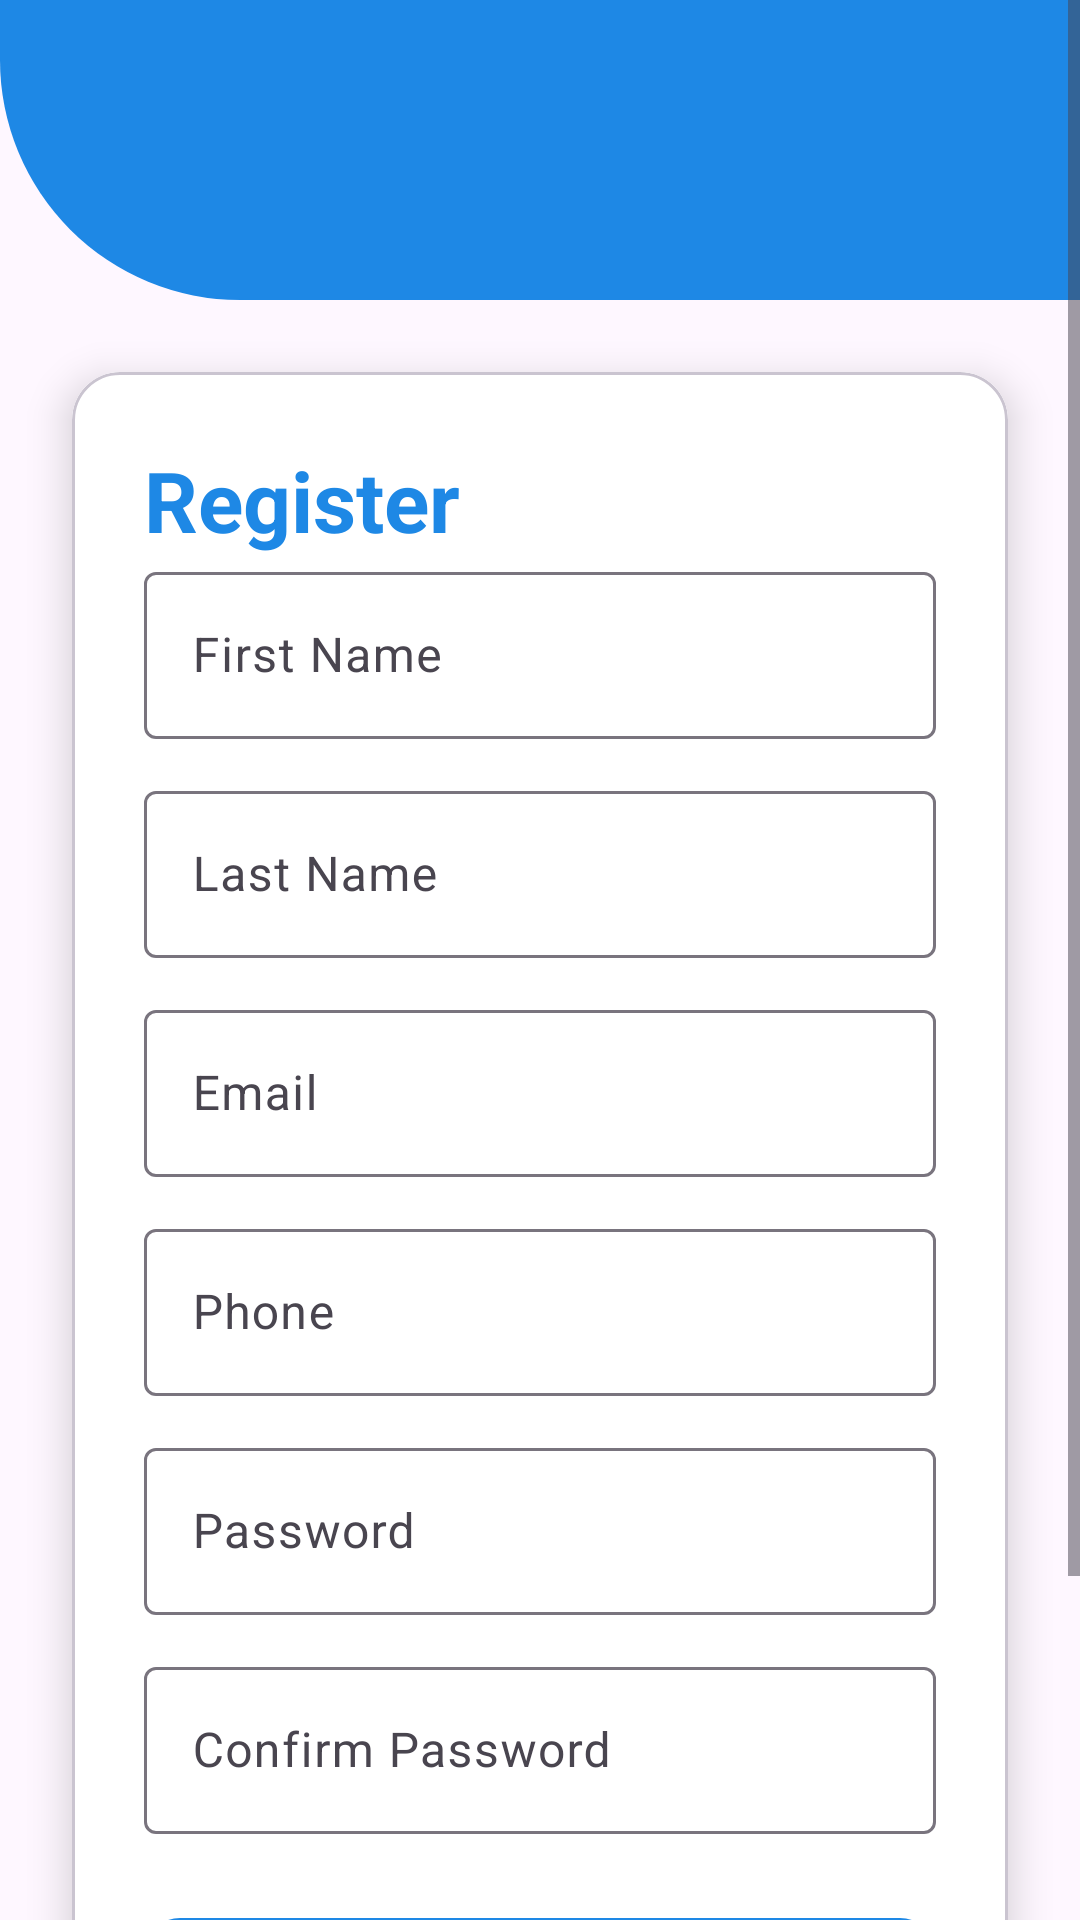

The Android layout XML behind this screen, and the referenced resources:
<!-- AndroidManifest.xml: application theme Theme.EarlyWarningSystem -->
<!-- res/layout/activity_register.xml -->
<?xml version="1.0" encoding="utf-8"?>
<ScrollView  xmlns:android="http://schemas.android.com/apk/res/android"
    xmlns:app="http://schemas.android.com/apk/res-auto"
    xmlns:tools="http://schemas.android.com/tools"
    android:layout_width="match_parent"
    android:layout_height="match_parent"
    tools:context=".Register">

    <LinearLayout
        android:orientation="vertical"
        android:layout_width="match_parent"
        android:layout_height="wrap_content">

    
    <View
        android:layout_width="match_parent"
        android:layout_height="100dp"
        android:background="@drawable/top_curve"/>

    
    <com.google.android.material.card.MaterialCardView
        android:layout_width="match_parent"
        android:layout_height="wrap_content"
        android:layout_margin="24dp"
        android:background="@color/white"
        app:cardCornerRadius="16dp"
        app:cardElevation="8dp">

        <LinearLayout
            android:orientation="vertical"
            android:padding="24dp"
            android:background="@color/white"
            android:layout_width="match_parent"
            android:layout_height="wrap_content">
            <TextView
                android:text="Register"
                android:textSize="28sp"
                android:textStyle="bold"
                android:textColor="#1E88E5"
                android:layout_width="match_parent"
                android:layout_height="wrap_content"/>

            
            <com.google.android.material.textfield.TextInputLayout
                android:hint="First Name"
                android:layout_width="match_parent"
                android:layout_height="wrap_content">
                <com.google.android.material.textfield.TextInputEditText
                    android:id="@+id/etFirstName"
                    android:layout_width="match_parent"
                    android:layout_height="wrap_content"/>
            </com.google.android.material.textfield.TextInputLayout>

            
            <com.google.android.material.textfield.TextInputLayout
                android:hint="Last Name"
                android:layout_width="match_parent"
                android:layout_height="wrap_content"
                android:layout_marginTop="12dp">
                <com.google.android.material.textfield.TextInputEditText
                    android:id="@+id/etLastName"
                    android:layout_width="match_parent"
                    android:layout_height="wrap_content"/>
            </com.google.android.material.textfield.TextInputLayout>

            
            <com.google.android.material.textfield.TextInputLayout
                android:hint="Email"
                android:layout_width="match_parent"
                android:layout_height="wrap_content"
                android:layout_marginTop="12dp">
                <com.google.android.material.textfield.TextInputEditText
                    android:id="@+id/etEmail"
                    android:inputType="textEmailAddress"
                    android:layout_width="match_parent"
                    android:layout_height="wrap_content"/>
            </com.google.android.material.textfield.TextInputLayout>

            
            <com.google.android.material.textfield.TextInputLayout
                android:hint="Phone"
                android:layout_width="match_parent"
                android:layout_height="wrap_content"
                android:layout_marginTop="12dp">
                <com.google.android.material.textfield.TextInputEditText
                    android:id="@+id/etPhone"
                    android:inputType="phone"
                    android:layout_width="match_parent"
                    android:layout_height="wrap_content"/>
            </com.google.android.material.textfield.TextInputLayout>

            
            <com.google.android.material.textfield.TextInputLayout
                android:hint="Password"
                android:layout_width="match_parent"
                android:layout_height="wrap_content"
                android:layout_marginTop="12dp">
                <com.google.android.material.textfield.TextInputEditText
                    android:id="@+id/etPassword"
                    android:inputType="textPassword"
                    android:layout_width="match_parent"
                    android:layout_height="wrap_content"/>
            </com.google.android.material.textfield.TextInputLayout>

            
            <com.google.android.material.textfield.TextInputLayout
                android:hint="Confirm Password"
                android:layout_width="match_parent"
                android:layout_height="wrap_content"
                android:layout_marginTop="12dp">
                <com.google.android.material.textfield.TextInputEditText
                    android:id="@+id/etConfirmPassword"
                    android:inputType="textPassword"
                    android:layout_width="match_parent"
                    android:layout_height="wrap_content"/>
            </com.google.android.material.textfield.TextInputLayout>

            
            <com.google.android.material.button.MaterialButton
                android:id="@+id/btnRegister"
                android:text="Register"
                android:layout_marginTop="24dp"
                android:layout_width="match_parent"
                android:layout_height="wrap_content"
                app:cornerRadius="12dp"
                android:textSize="20sp"
                app:backgroundTint="#1E88E5"
                android:textColor="#FFFFFF"/>

            
            <TextView
                android:id="@+id/tvBackLogin"
                android:text="Back to Login"
                android:textColor="#1E88E5"
                android:textStyle="bold"
                android:gravity="center"
                android:textSize="24sp"
                android:layout_marginTop="16dp"
                android:layout_width="match_parent"
                android:layout_height="wrap_content"/>
        </LinearLayout>
    </com.google.android.material.card.MaterialCardView>
    </LinearLayout>

</ScrollView >
<!-- resources referenced by this layout -->
<resources>
  <!-- drawable top_curve (drawable) -->
  <?xml version="1.0" encoding="utf-8"?>
  <shape xmlns:android="http://schemas.android.com/apk/res/android"
      android:shape="rectangle">
      <solid android:color="#1E88E5"/>
      <corners android:bottomLeftRadius="80dp" android:bottomRightRadius="0dp"/>
  </shape>
  <style name="Theme.EarlyWarningSystem" parent="Base.Theme.EarlyWarningSystem" />
  <style name="Base.Theme.EarlyWarningSystem" parent="Theme.Material3.DayNight.NoActionBar">
          
          
      </style>
  <!-- not gathered from this repository: default colours our renderer supplied (Android Studio template values) -->
  <color name="white">#FFFFFFFF</color>
</resources>
